Dataset: dataset (GitHub, MogusaShirose/mlai_project_final). Classes: apple, strawberry.

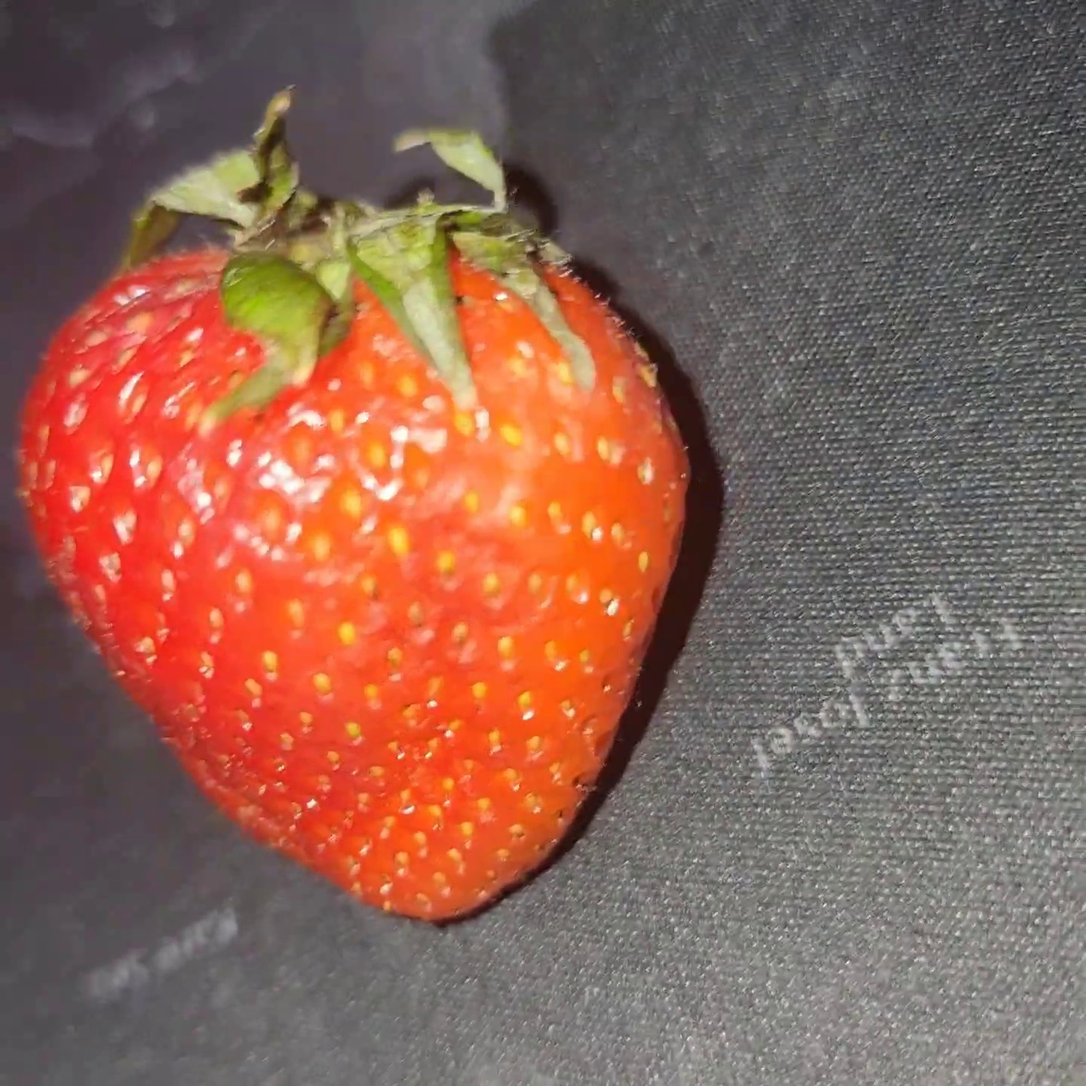
Label: strawberry

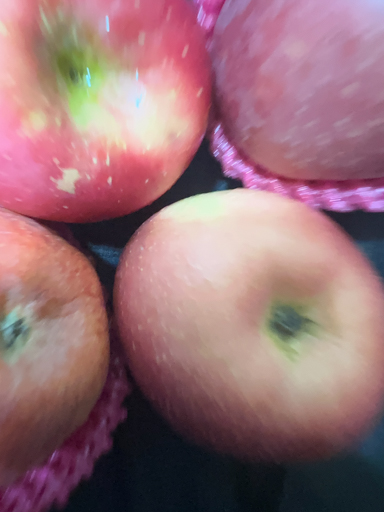
Label: apple

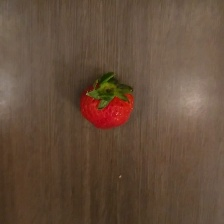
Label: strawberry

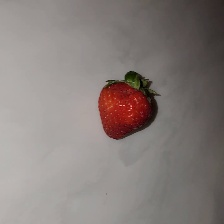
Label: strawberry

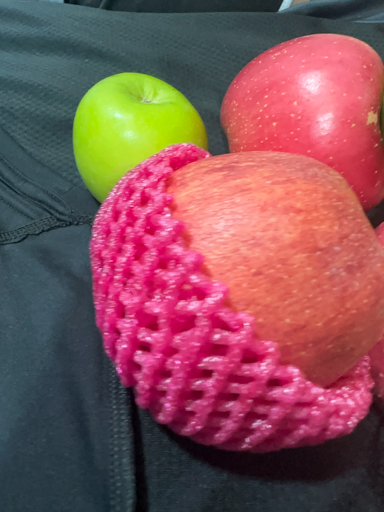
Label: apple

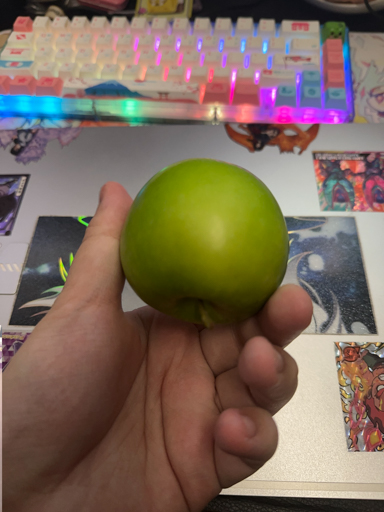
Label: apple
